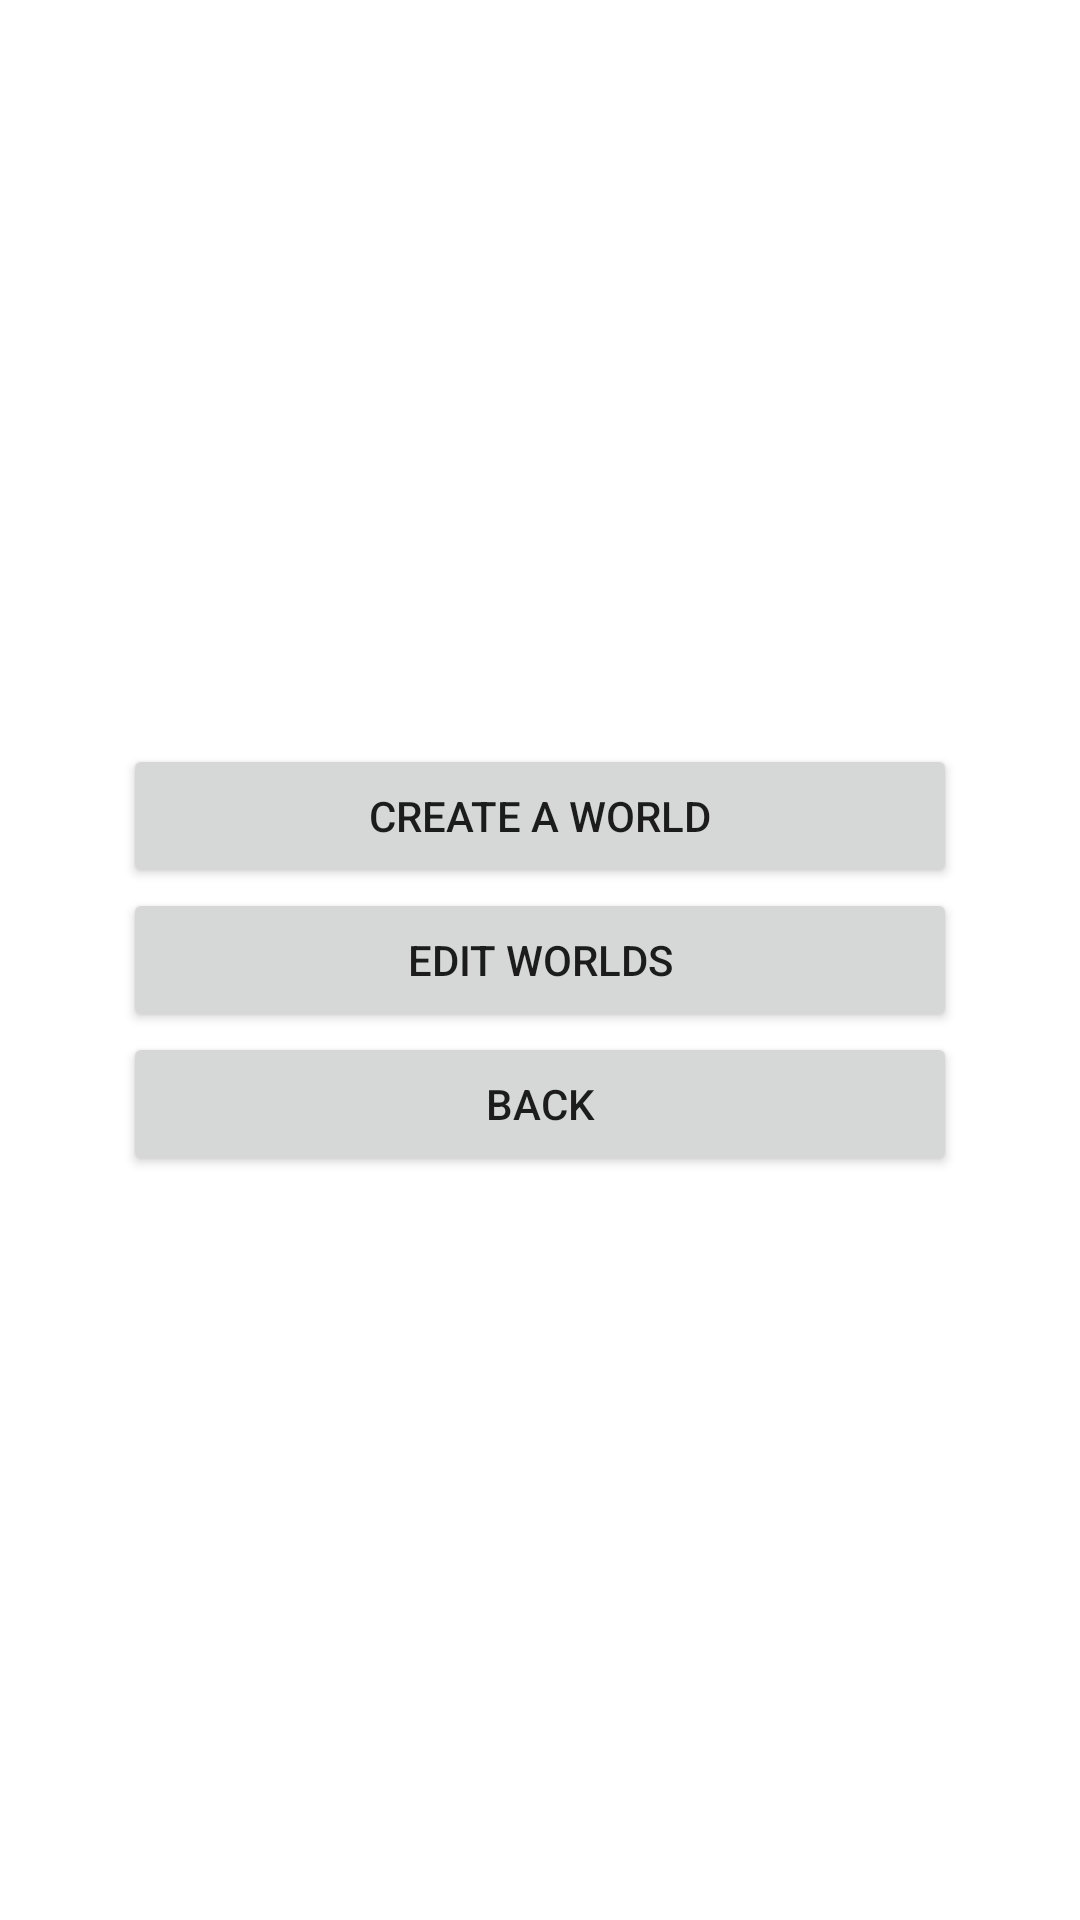

This screen was rendered from an Android layout file. Write that file and the resources it references.
<!-- AndroidManifest.xml: application theme Theme.ApocMobile -->
<!-- res/layout/activity_base_world.xml -->
<?xml version="1.0" encoding="utf-8"?>
<androidx.constraintlayout.widget.ConstraintLayout xmlns:android="http://schemas.android.com/apk/res/android"
    xmlns:app="http://schemas.android.com/apk/res-auto"
    xmlns:tools="http://schemas.android.com/tools"
    android:layout_width="match_parent"
    android:layout_height="match_parent"
    tools:context=".activities.world.BaseWorldActivity">

    <LinearLayout
        android:layout_width="278dp"
        android:layout_height="wrap_content"
        android:orientation="vertical"
        app:layout_constraintBottom_toBottomOf="parent"
        app:layout_constraintEnd_toEndOf="parent"
        app:layout_constraintStart_toStartOf="parent"
        app:layout_constraintTop_toTopOf="parent">

        <Button
            android:id="@+id/createWorldButton"
            android:layout_width="match_parent"
            android:layout_height="wrap_content"
            android:text="@string/create_world_button_text" />

        <Button
            android:id="@+id/editWorldsButton"
            android:layout_width="match_parent"
            android:layout_height="wrap_content"
            android:text="@string/edit_world_button_text" />

        <Button
            android:id="@+id/worldsBackButton"
            android:layout_width="match_parent"
            android:layout_height="wrap_content"
            android:text="@string/back" />

    </LinearLayout>
</androidx.constraintlayout.widget.ConstraintLayout>
<!-- resources referenced by this layout -->
<resources>
  <string name="back">Back</string>
  <string name="create_world_button_text">Create A World</string>
  <string name="edit_world_button_text">Edit Worlds</string>
  <style name="Theme.ApocMobile" parent="Theme.MaterialComponents.DayNight.DarkActionBar">
          
          <item name="colorPrimary">@color/purple_500</item>
          <item name="colorPrimaryVariant">@color/purple_700</item>
          <item name="colorOnPrimary">@color/white</item>
          
          <item name="colorSecondary">@color/teal_200</item>
          <item name="colorSecondaryVariant">@color/teal_700</item>
          <item name="colorOnSecondary">@color/black</item>
          
          <item name="android:statusBarColor" tools:targetApi="l">?attr/colorPrimaryVariant</item>
          
      </style>
  <!-- not gathered from this repository: default colours our renderer supplied (Android Studio template values) -->
  <color name="purple_500">#FF6200EE</color>
  <color name="purple_700">#FF3700B3</color>
  <color name="teal_200">#FF03DAC5</color>
  <color name="teal_700">#FF018786</color>
  <color name="black">#FF000000</color>
  <color name="white">#FFFFFFFF</color>
</resources>
